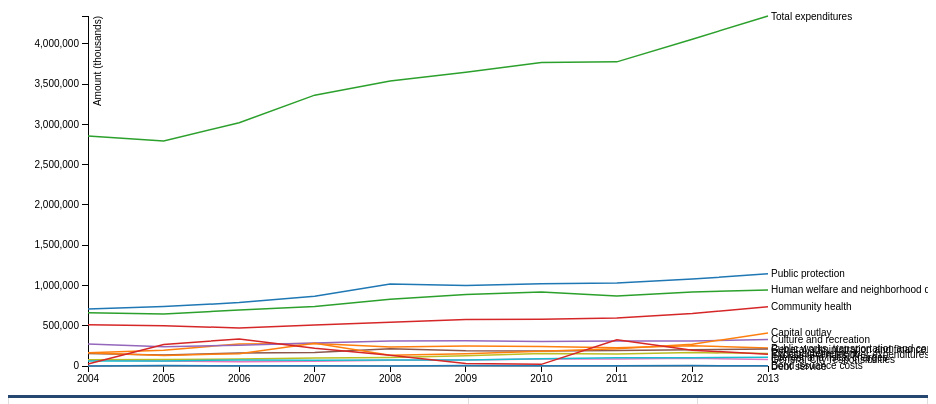
D3 v3 page, settled after 480 driven frames (8 s of simulated time); the page loaded 1 data file(s).


    // TODO(slightlyoff):
    //  - break totals out into their own chart so they don't swamp details
    //  - chart total revenue vs. total outlay
    //  - rebuild-breakdowns
    //  - fix colors!

    // Copied and modified from:
    //    http://bl.ocks.org/mbostock/3884955
    window.addEventListener("load", function(e) {
      var error = console.error.bind(console);
      var log = console.log.bind(console);
      var int = function(v) { return parseInt(v, 10); };
      var year = function(v) { return Date.parse("01 Jan, "+v+" 00:00:00"); };

      var margin = { top: 20, right: 160, bottom: 30, left: 80 },
          width = 920 - margin.left - margin.right,
          height = 400 - margin.top - margin.bottom;

      var x = d3.time.scale()
          .range([0, width]);

      var y = d3.scale.linear()
          .range([height, 0]);

      var color = d3.scale.category10();

      var xAxis = d3.svg.axis()
          .scale(x)
          .orient("bottom");

      var yAxis = d3.svg.axis()
          .scale(y)
          .orient("left");

      var line = d3.svg.line()
          .interpolate("linear")
          .x(function(d) { return x(d.year); })
          .y(function(d) { return y(d.value); });

      var svg = d3.select("#timeline-chart").append("svg")
          .attr("width", width + margin.left + margin.right)
          .attr("height", height + margin.top + margin.bottom)
        .append("g")
          .attr("transform", "translate(" + margin.left + ","
                                          + margin.top + ")");

      // Grab and graph all expeditures
      d3.csv("data/CAFR_2004_2013_expenditures.csv", function(error, data) {
        var lineItemNames = d3.keys(data[0]).filter(
          function(key) { return key !== "Year"; }
        );
        color.domain(lineItemNames);

        var items = color.domain().map(function(name) {
          return {
            name: name,
            values: data.map(function(d) {
              return { year: year(d["Year"]), value: +d[name] };
            })
          };
        });

        x.domain(d3.extent(data, function(d) { return year(d.Year); }));

        y.domain([
          d3.min(items, function(c) {
            return d3.min(c.values, function(v) { return v.value; }); }),
          d3.max(items, function(c) {
            return d3.max(c.values, function(v) { return v.value; }); })
        ]);

        svg.append("g")
            .attr("class", "x axis")
            .attr("transform", "translate(0," + height + ")")
            .call(xAxis);

        svg.append("g")
            .attr("class", "y axis")
            .call(yAxis)
          .append("text")
            .attr("transform", "rotate(-90)")
            .attr("y", 6)
            .attr("dy", ".71em")
            .style("text-anchor", "end")
            .text("Amount (thousands)");

        var items = svg.selectAll(".item")
            .data(items)
          .enter().append("g")
            .attr("class", "item");

        items.append("path")
            .attr("class", "line")
            .attr("d", function(d) { return line(d.values); })
            .style("stroke", function(d) { return color(d.name); });

        items.append("text")
            .datum(function(d) {
              return { name: d.name, value: d.values[d.values.length - 1]}; }
            )
            .attr("transform", function(d) {
              return "translate(" + x(d.value.year) + ","
                                  + y(d.value.value) + ")";
            })
            .attr("x", 3)
            .attr("dy", ".35em")
            .text(function(d) { return d.name; });
      });
    });
  

### data: data/CAFR_2004_2013_expenditures.csv
Year, Public protection, Public works, transportation and commerc…, Human welfare and neighborhood developme…, Community health, Culture and recreation, General administration and finance, General City responsibilities, Debt service, Principal retirement, Interest and fiscal charges, Bond issuance costs, Capital outlay, Total expenditures, Excess revenues over expenditures
2004, 706758, 165555, 662948, 512914, 273163, 153709, 74623, , 78831, 61886, 1350, 165872, 2857609, 25853
2005, 738494, 195896, 644899, 501050, 239022, 135118, 62799, , 80306, 61524, 4842, 130224, 2794174, 268209
2006, 787398, 274669, 697102, 471741, 256979, 161195, 53763, , 86970, 75975, 1933, 153493, 3021218, 336366
2007, 865556, 280907, 740171, 509844, 286135, 167505, 57532, , 98169, 71266, 3683, 283370, 3364138, 219964
2008, 1018212, 236569, 828903, 543046, 309612, 215054, 71205, , 106580, 75844, 1090, 133155, 3539270, 133317
2009, 999518, 248161, 886686, 578828, 313442, 190680, 73147, , 126501, 74466, 4746, 152473, 3648648, 32137
2010, 1021505, 243454, 918301, 581392, 303134, 187221, 86498, , 154051, 89946, 2145, 182448, 3770095, 20630
2011, 1031181, 226920, 870091, 595222, 310392, 191641, 85463, , 148231, 101716, 2161, 214817, 3777835, 325536
2012, 1079203, 250879, 918414, 653263, 311156, 203157, 96150, , 167465, 103706, 5386, 270094, 4058873, 196621
2013, 1145884, 223218, 945106, 734736, 328794, 211138, 81775, , 154542, 108189, 2913, 410994, 4347289, 145871